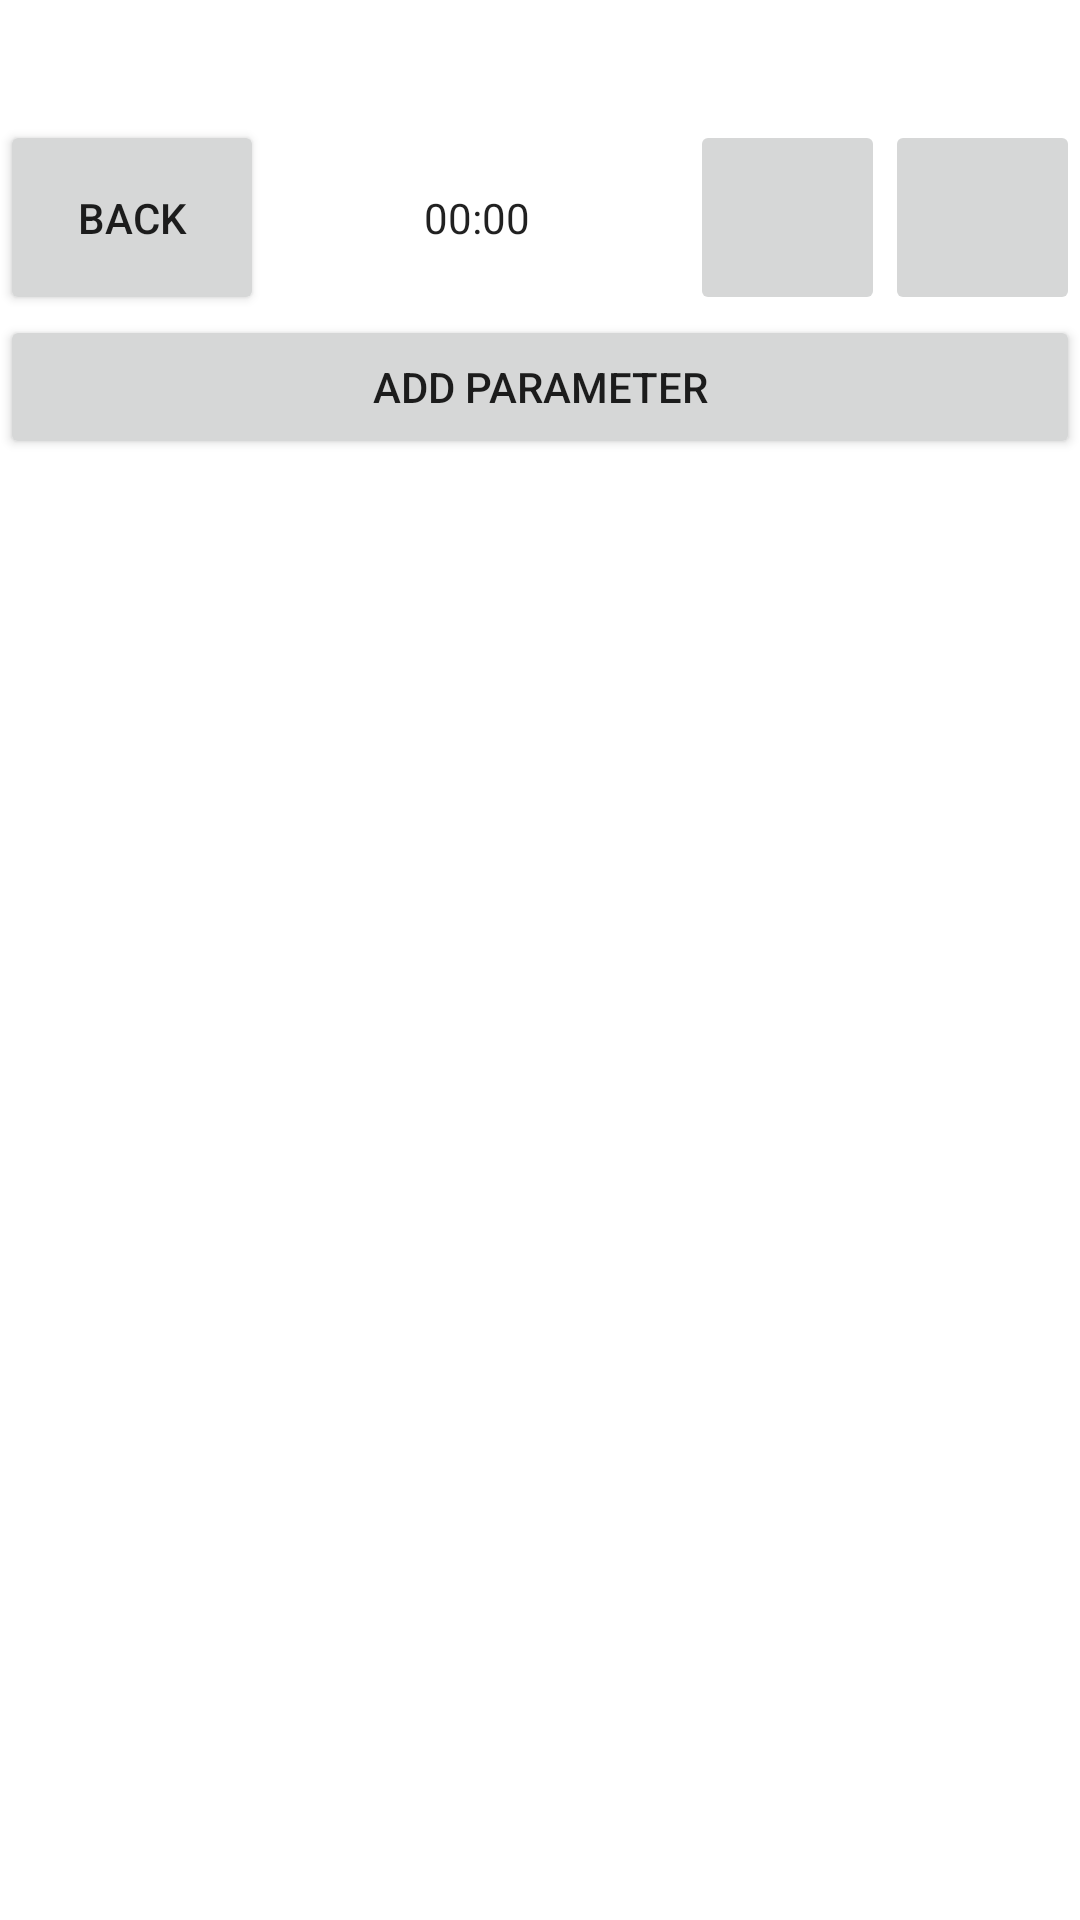

Layout XML and referenced resources for this Android screen:
<!-- AndroidManifest.xml: application theme Theme.BioGenApp -->
<!-- res/layout/experiment_layout.xml -->
<?xml version="1.0" encoding="utf-8"?>
<LinearLayout xmlns:android="http://schemas.android.com/apk/res/android"
    xmlns:app="http://schemas.android.com/apk/res-auto"
    android:layout_width="match_parent"
    android:layout_height="match_parent"
    android:orientation="vertical">

    <LinearLayout
        android:layout_width="match_parent"
        android:layout_height="40sp"
        android:orientation="horizontal">

        <TextView
            android:id="@+id/name_field"
            android:layout_width="match_parent"
            android:layout_height="match_parent"
            android:layout_weight="1"
            android:gravity="center" />

        <TextView
            android:id="@+id/date_field"
            android:layout_width="match_parent"
            android:layout_height="match_parent"
            android:layout_weight="1"
            android:gravity="center"/>

    </LinearLayout>


    <LinearLayout
        android:id="@id/top"
        android:layout_width="match_parent"
        android:layout_height="65dp"
        android:orientation="horizontal">

        <Button
            android:id="@+id/back_button"
            android:layout_width="match_parent"
            android:layout_height="match_parent"
            android:layout_weight="5"
            android:onClick="backListener"
            android:text="@string/back" />

        <Chronometer
            android:id="@+id/chronometer"
            android:layout_width="match_parent"
            android:layout_height="match_parent"
            android:gravity="center"
            android:layout_weight="4"
            android:countDown="false" />

        <ImageButton
            android:id="@+id/mode_button"
            android:layout_width="65dp"
            android:layout_height="65dp"
            android:onClick="modeListener"/>

        <ImageButton
            android:id="@+id/pause_button"
            android:layout_width="65dp"
            android:layout_height="65dp"
            android:onClick="moveListener"/>

    </LinearLayout>

    <Button
        android:id="@+id/add_button"
        android:layout_width="match_parent"
        android:layout_height="wrap_content"
        android:text="@string/add_parameter"
        android:onClick="addParameterListener" />


    <androidx.recyclerview.widget.RecyclerView
        android:id="@+id/parameters_recycler"
        app:layoutManager="androidx.recyclerview.widget.LinearLayoutManager"
        android:layout_width="match_parent"
        android:layout_height="match_parent" />

</LinearLayout>
<!-- resources referenced by this layout -->
<resources>
  <string name="add_parameter">add parameter</string>
  <string name="back">back</string>
  <style name="Theme.BioGenApp" parent="Theme.MaterialComponents.DayNight.DarkActionBar">
          
          <item name="colorPrimary">@color/purple_500</item>
          <item name="colorPrimaryVariant">@color/purple_700</item>
          <item name="colorOnPrimary">@color/white</item>
          
          <item name="colorSecondary">@color/teal_200</item>
          <item name="colorSecondaryVariant">@color/teal_700</item>
          <item name="colorOnSecondary">@color/black</item>
          
          <item name="android:statusBarColor" tools:targetApi="l">?attr/colorPrimaryVariant</item>
          
      </style>
  <!-- not gathered from this repository: default colours our renderer supplied (Android Studio template values) -->
  <color name="purple_500">#FF6200EE</color>
  <color name="purple_700">#FF3700B3</color>
  <color name="teal_200">#FF03DAC5</color>
  <color name="teal_700">#FF018786</color>
  <color name="black">#FF000000</color>
  <color name="white">#FFFFFFFF</color>
</resources>
